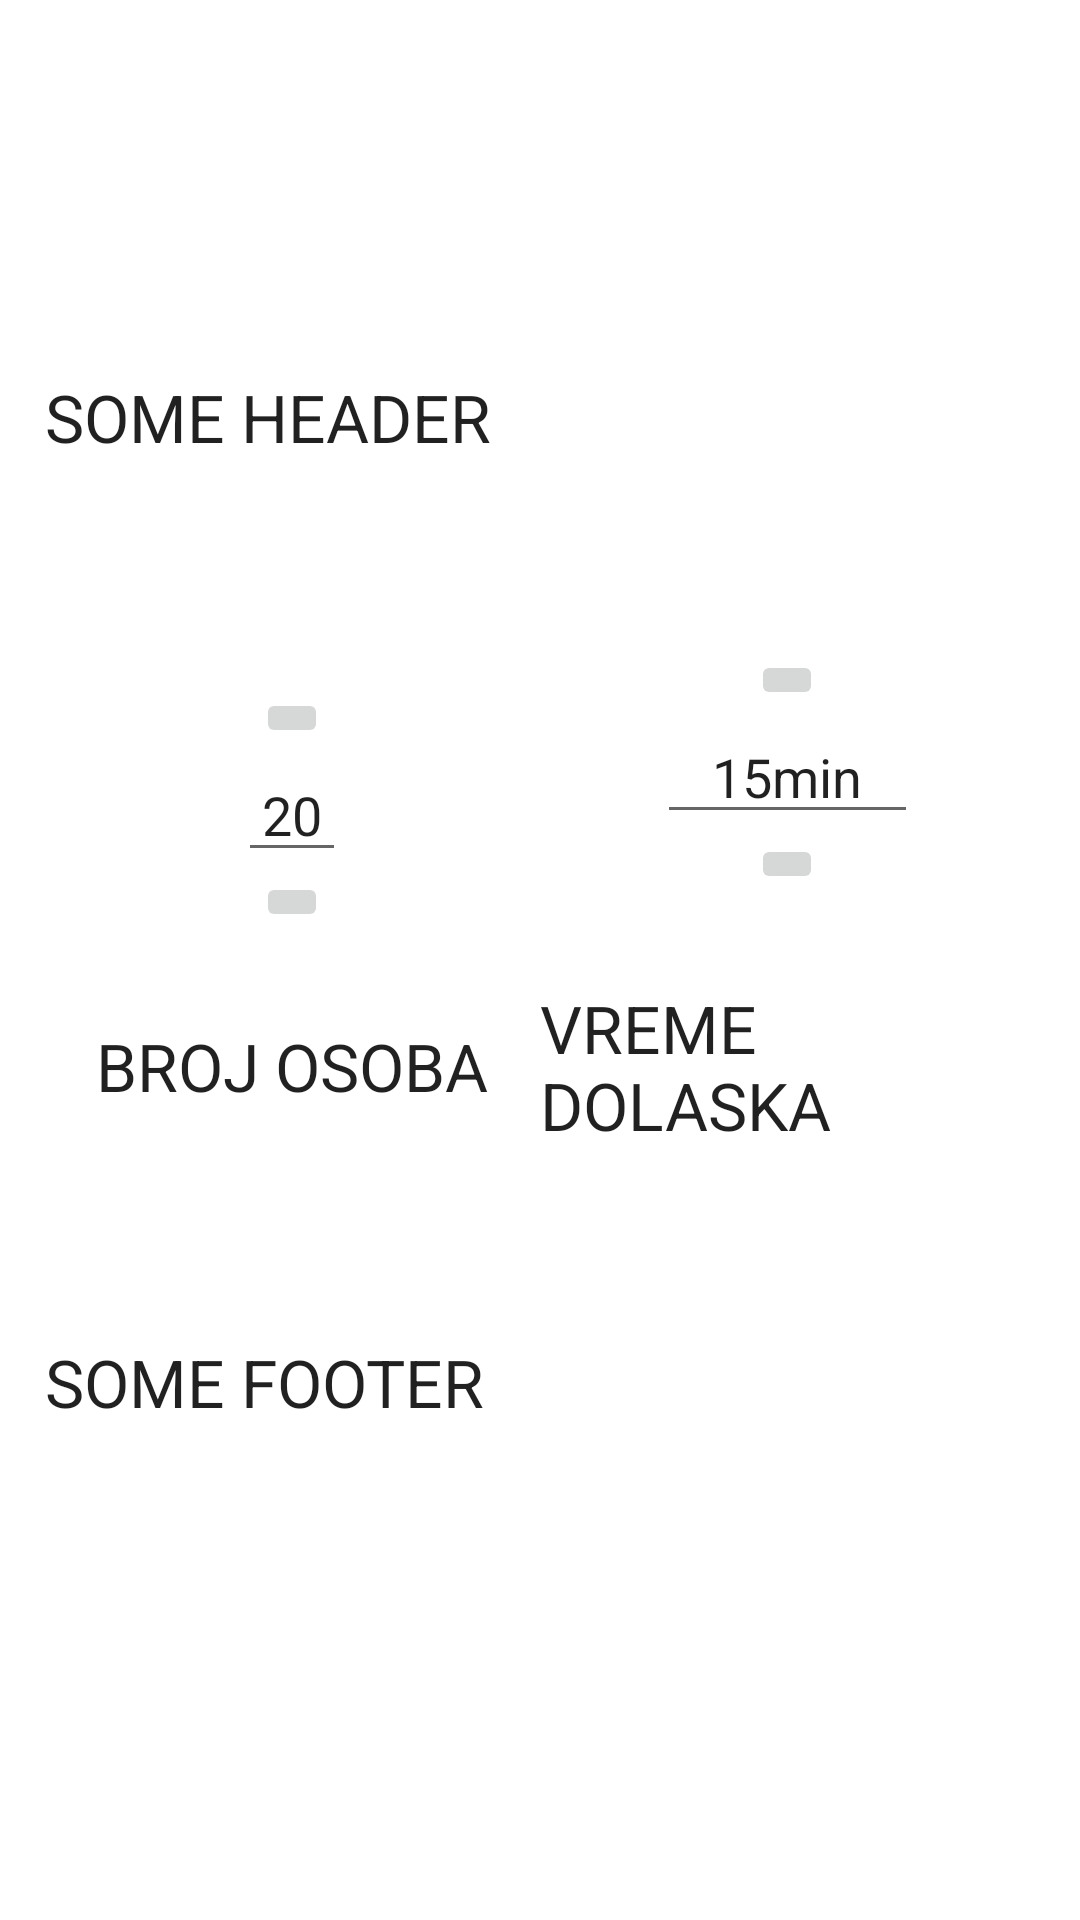

Android layout source for this screen:
<!-- AndroidManifest.xml: application theme AppTheme -->
<!-- res/layout/reservation_dialog.xml -->
<?xml version="1.0" encoding="utf-8"?>
<LinearLayout xmlns:android="http://schemas.android.com/apk/res/android"
    android:layout_width="match_parent" android:layout_height="match_parent">

    <LinearLayout
        android:orientation="vertical"
        android:layout_width="match_parent"
        android:layout_height="391dp"
        android:layout_gravity="center_vertical"
        android:weightSum="1"
        android:layout_marginLeft="15dp"
        android:layout_marginRight="15dp">

        <LinearLayout
            android:orientation="horizontal"
            android:layout_width="match_parent"
            android:layout_height="wrap_content"
            android:layout_gravity="top|center_horizontal">

            <TextView
                android:layout_width="wrap_content"
                android:layout_height="wrap_content"
                android:textAppearance="?android:attr/textAppearanceLarge"
                android:text="SOME HEADER"
                android:id="@+id/textView" />
        </LinearLayout>

        <LinearLayout
            android:orientation="horizontal"
            android:layout_width="match_parent"
            android:layout_height="wrap_content"
            android:layout_weight="0.76">

            <LinearLayout
                android:orientation="vertical"
                android:layout_width="match_parent"
                android:layout_height="match_parent"
                android:layout_weight=".2"
                android:gravity="center_vertical|center_horizontal">

                <ImageButton
                    android:layout_width="wrap_content"
                    android:layout_height="wrap_content"
                    android:id="@+id/imageButton"
                    android:src="@drawable/arrow_up_32" />

                <EditText
                    android:layout_width="36dp"
                    android:layout_height="wrap_content"
                    android:inputType="number"
                    android:ems="10"
                    android:id="@+id/editText"
                    android:text="20"
                    android:numeric="integer"
                    android:gravity="center_horizontal" />

                <ImageButton
                    android:layout_width="wrap_content"
                    android:layout_height="wrap_content"
                    android:id="@+id/imageButton2"
                    android:src="@drawable/arrow_down_32" />

                <TextView
                    android:layout_width="wrap_content"
                    android:layout_height="wrap_content"
                    android:textAppearance="?android:attr/textAppearanceLarge"
                    android:text="BROJ OSOBA"
                    android:id="@+id/textView3"
                    android:textIsSelectable="false"
                    android:layout_marginTop="30dp"
                    android:layout_gravity="center_horizontal" />
            </LinearLayout>

            <LinearLayout
                android:orientation="vertical"
                android:layout_width="match_parent"
                android:layout_height="match_parent"
                android:layout_weight=".2"
                android:gravity="center_vertical|center_horizontal">

                <ImageButton
                    android:layout_width="wrap_content"
                    android:layout_height="wrap_content"
                    android:id="@+id/imageButton3"
                    android:src="@drawable/arrow_up_32" />

                <EditText
                    android:layout_width="87dp"
                    android:layout_height="wrap_content"
                    android:inputType="time"
                    android:ems="10"
                    android:id="@+id/editText2"
                    android:text="15min"
                    android:gravity="center_vertical|center_horizontal" />

                <ImageButton
                    android:layout_width="wrap_content"
                    android:layout_height="wrap_content"
                    android:id="@+id/imageButton4"
                    android:src="@drawable/arrow_down_32" />

                <TextView
                    android:layout_width="wrap_content"
                    android:layout_height="wrap_content"
                    android:textAppearance="?android:attr/textAppearanceLarge"
                    android:text="VREME DOLASKA"
                    android:id="@+id/textView4"
                    android:layout_marginTop="30dp" />
            </LinearLayout>

        </LinearLayout>

        <LinearLayout
            android:orientation="horizontal"
            android:layout_width="match_parent"
            android:layout_height="wrap_content"
            android:layout_gravity="bottom">

            <TextView
                android:layout_width="wrap_content"
                android:layout_height="wrap_content"
                android:textAppearance="?android:attr/textAppearanceLarge"
                android:text="SOME FOOTER"
                android:id="@+id/textView2" />
        </LinearLayout>
    </LinearLayout>
</LinearLayout>
<!-- resources referenced by this layout -->
<resources>

</resources>
